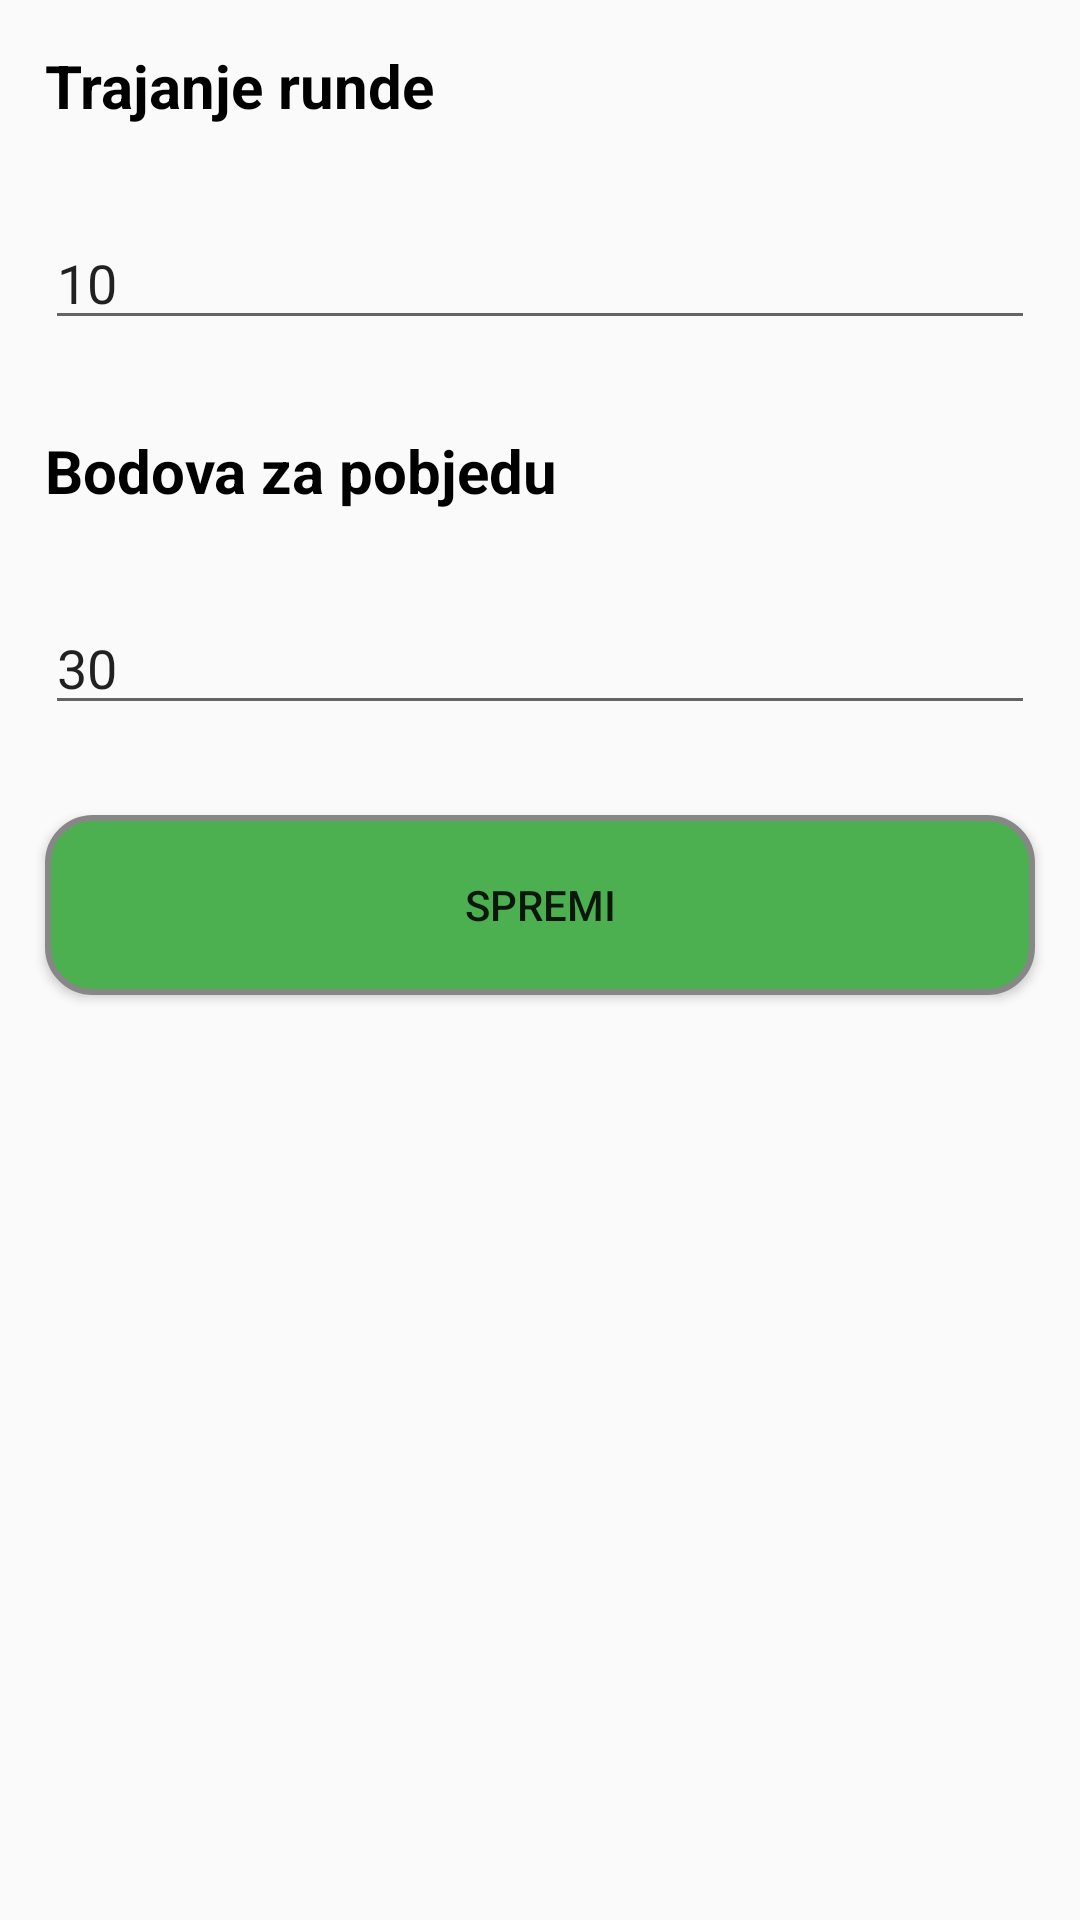

The Android layout XML behind this screen, and the referenced resources:
<!-- AndroidManifest.xml: activity theme AppTheme.NoActionBar -->
<!-- res/layout/activity_settings.xml -->
<?xml version="1.0" encoding="utf-8"?>
<LinearLayout
    xmlns:android="http://schemas.android.com/apk/res/android"
    xmlns:app="http://schemas.android.com/apk/res-auto"
    xmlns:tools="http://schemas.android.com/tools"
    android:layout_width="match_parent"
    android:layout_height="match_parent"
    tools:context=".SettingsActivity"
    android:orientation="vertical"
    >
    <TextView
        android:layout_width="wrap_content"
        android:layout_height="wrap_content"
        android:text="@string/round_duration"
        android:textColor="#000"
        android:textStyle="bold"
        android:layout_margin="15dp"
        android:textSize="20sp"
        android:id="@+id/round_duration"/>

    <EditText
        android:id="@+id/round_duration_edit_text"
        android:layout_width="match_parent"
        android:layout_height="wrap_content"
        android:ems="10"
        android:layout_margin="15dp"
        android:inputType="number"
        android:text="@string/default_round_duration" />

    <TextView
        android:layout_width="wrap_content"
        android:layout_height="wrap_content"
        android:text="@string/score_to_win"
        android:textColor="#000"
        android:textStyle="bold"
        android:layout_margin="15dp"
        android:textSize="20sp"
        android:id="@+id/default_activity_button"/>

    <EditText
        android:id="@+id/score_to_win_edit_text"
        android:layout_width="match_parent"
        android:layout_height="wrap_content"
        android:ems="10"
        android:layout_margin="15dp"
        android:inputType="number"
        android:text="@string/default_score_to_win" />

    <Button
        android:id="@+id/button_save"
        android:layout_width="match_parent"
        android:layout_height="wrap_content"
        android:layout_margin="15dp"
        android:background="@drawable/basic_button"
        android:text="@string/save" />

</LinearLayout>
<!-- resources referenced by this layout -->
<resources>
  <!-- drawable basic_button (drawable) -->
  <?xml version="1.0" encoding="utf-8"?>
  <shape xmlns:android="http://schemas.android.com/apk/res/android"
      android:shape="rectangle">
      <corners android:radius="15dp" />
      <gradient
          android:angle="45"
          android:centerColor="#4CAF50"
          android:centerX="0%"
          android:endColor="#4CAF50"
          android:startColor="#4CAF50"
          android:type="linear" />
      <padding
          android:bottom="5dp"
          android:left="5dp"
          android:right="5dp"
          android:top="5dp" />
      <size
          android:width="270dp"
          android:height="60dp" />
      <stroke
          android:width="2dp"
          android:color="#878787" />
  
  </shape>
  <string name="default_round_duration">10</string>
  <string name="default_score_to_win">30</string>
  <string name="round_duration">Trajanje runde</string>
  <string name="save">Spremi</string>
  <string name="score_to_win">Bodova za pobjedu</string>
  <style name="AppTheme.NoActionBar">
          <item name="windowActionBar">false</item>
          <item name="windowNoTitle">true</item>
      </style>
</resources>
